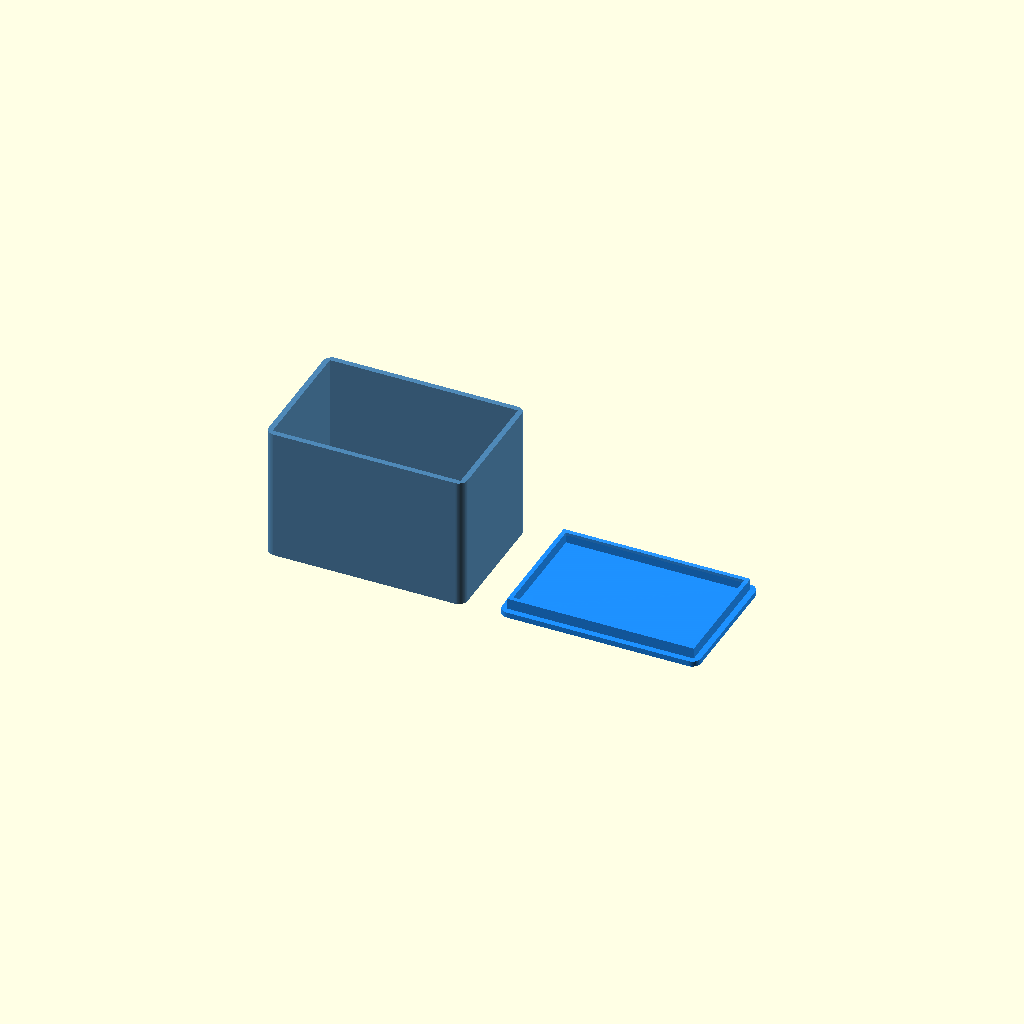
Cell 1: the model at its default parameters.
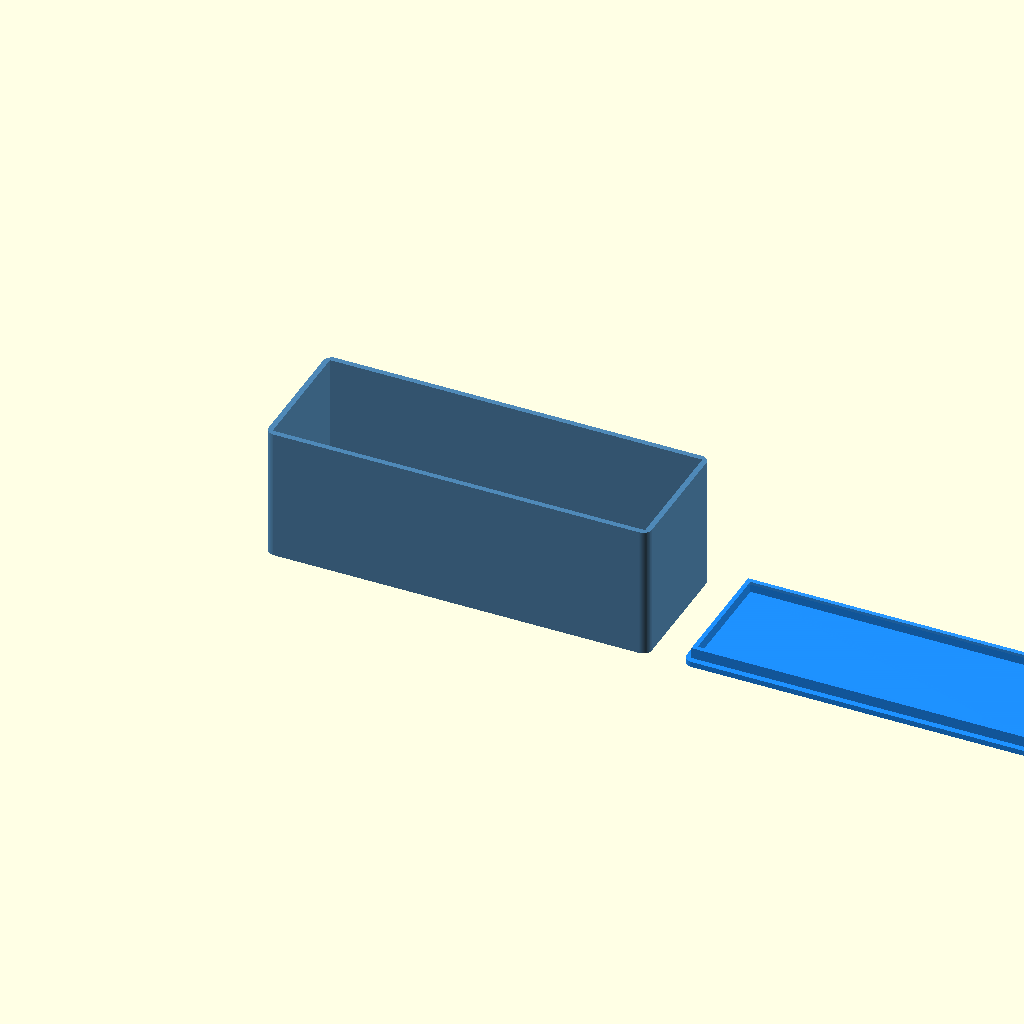
Cell 2 — bb_w set to 170, the other parameters unchanged.
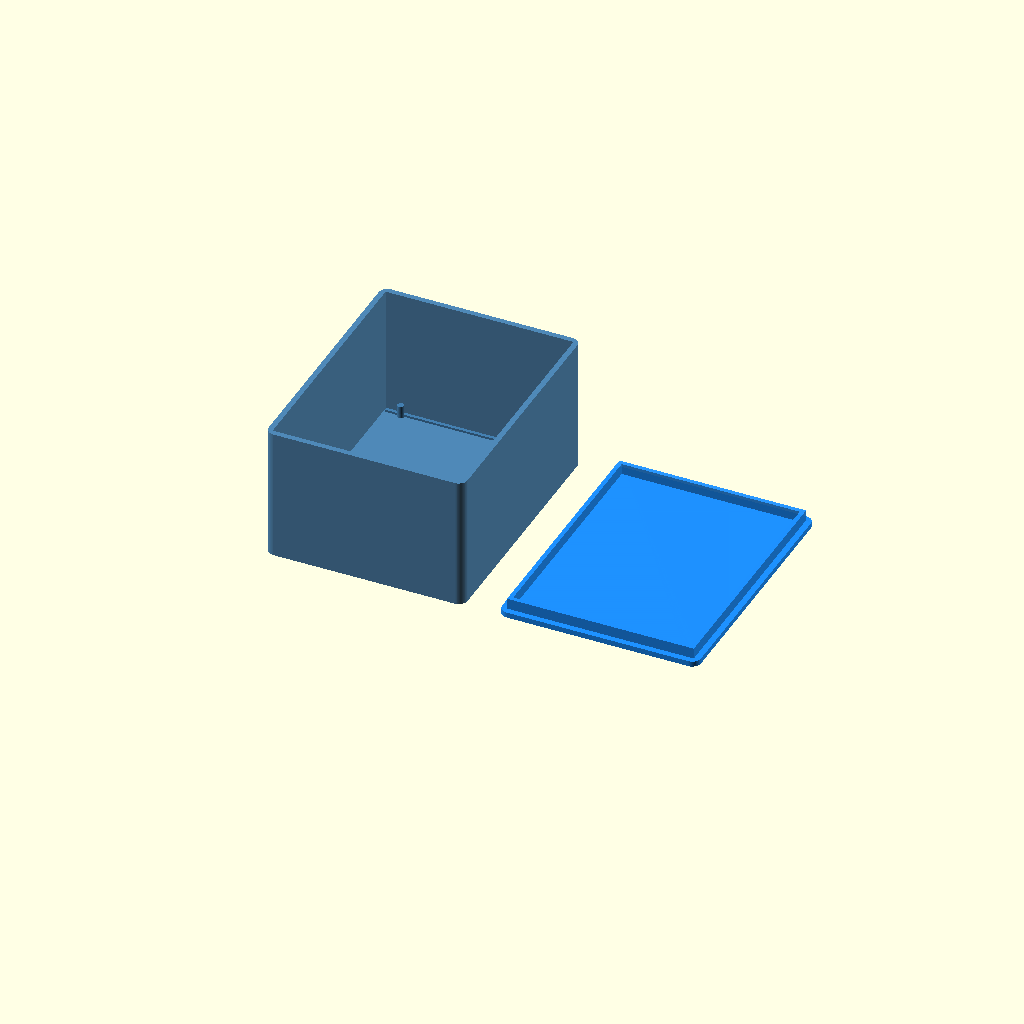
Cell 3 — bb_l set to 110, the other parameters unchanged.
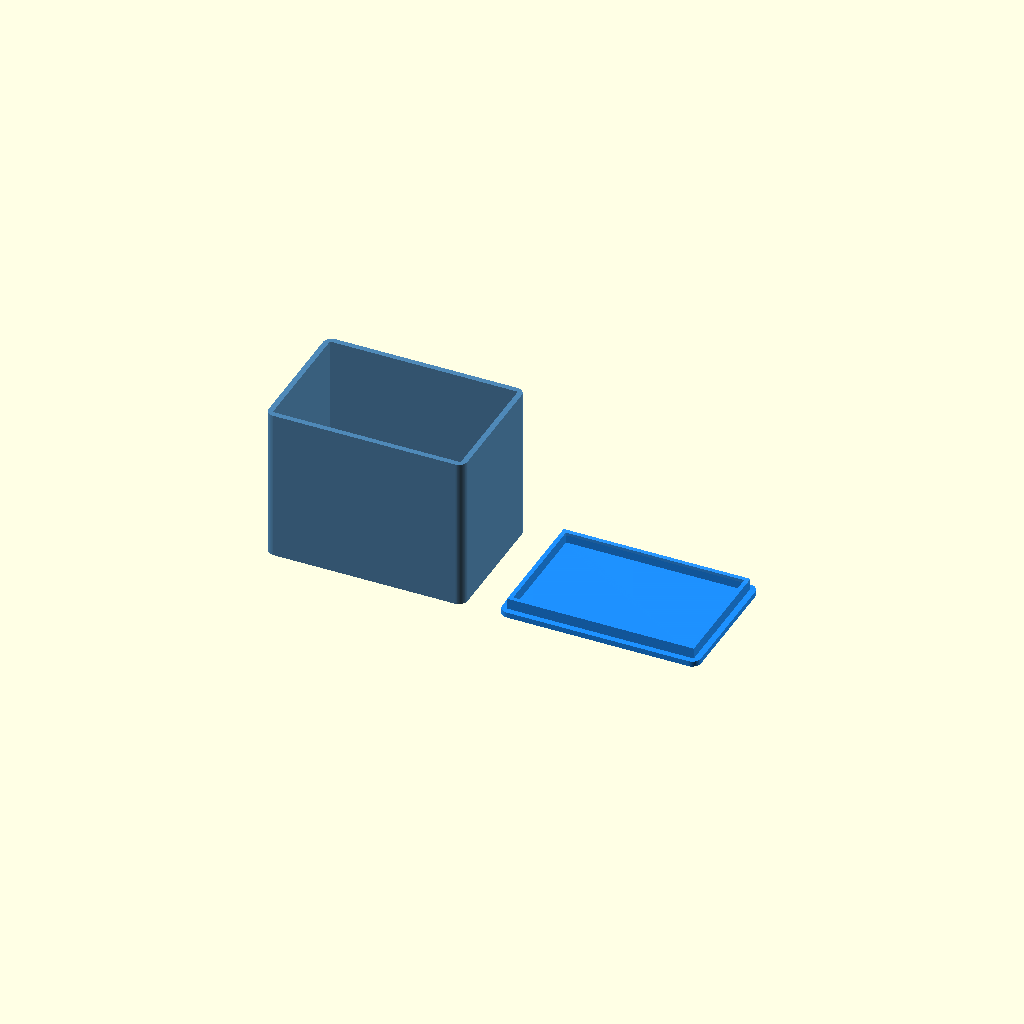
Cell 4: the same model with bb_h = 19.
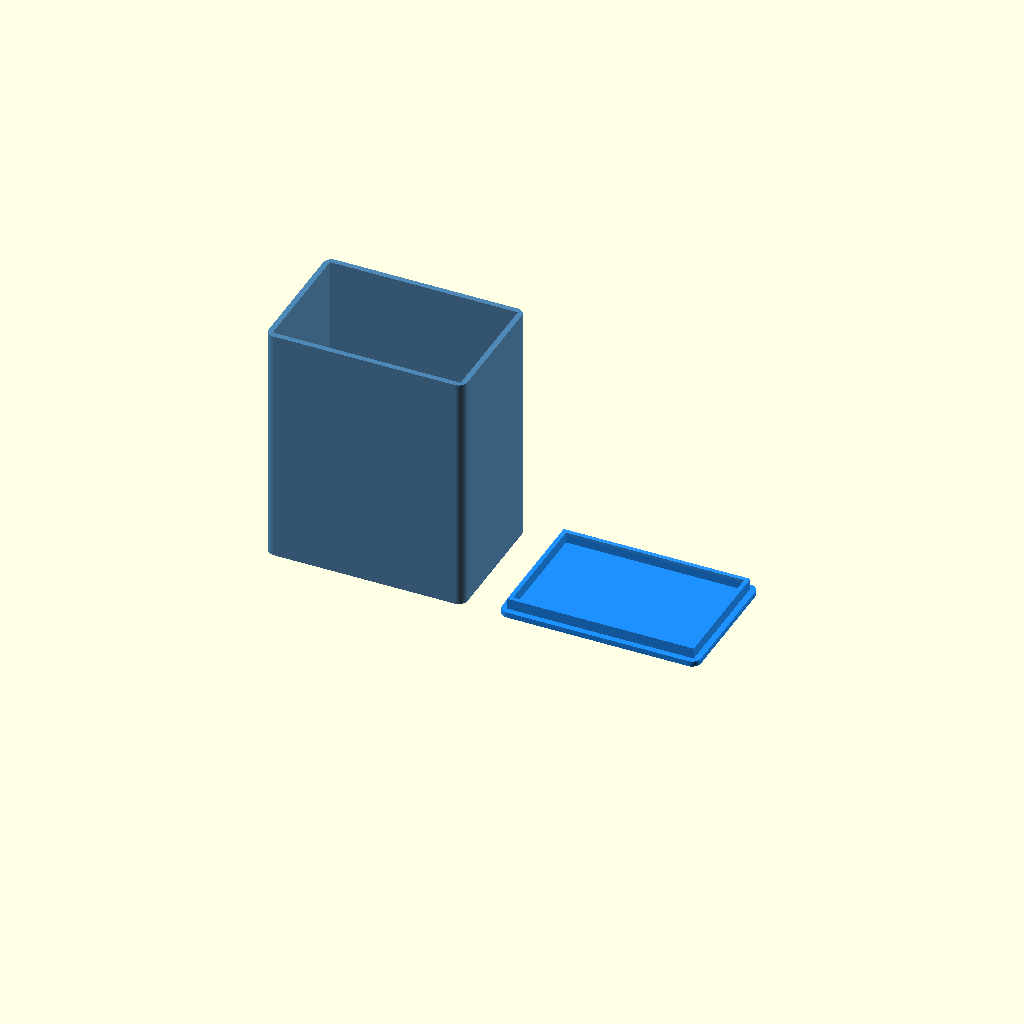
Cell 5: comp_h = 100 (everything else at default).
All cells are drawn from one camera (rotation 55°, 0°, 25°, orthographic, colour scheme Cornfield), so only the parameter changes between them.
The OpenSCAD source (case_3d/PixMob_Breadboard_Case.scad):
// =============================================================================
//  PixMob IR Controller -- Breadboard-Gehaeuse
//  Wemos D1 Mini + KY-005 IR-Sender + IR-Empfaenger auf Breadboard
//
//  Zweiteiler: Tray (Unterteil) + Lid (Deckel, Reibschluss)
//  Druckbar OHNE Stuetzen -- beide Teile flach auf Druckbett
//
//  Ausrichtung (Breadboard lange Seite = X-Achse, 85 mm):
//
//    Linke kurze Wand  (x=0):   USB-C Kabelkanal + Jumper-Kabelkanal
//    Rechte kurze Wand (x=ow):  IR-Sender LED Loch (5 mm, KY-005)
//    Lange Vorderwand  (y=0):   Daumen-Kerbe (Breadboard herausnehmen)
//    Lange Rueckwand   (y=ol):  nichts
//    Deckel (oben):             IR-Empfaenger Loch (Sensor-Dom zeigt nach oben)
//
//  Druck-Empfehlung:
//    Material : PETG oder PLA
//    Schicht  : 0.2 mm
//    Fuellung : 20 %
//    Waende   : 3
// =============================================================================

/* [1 -- Breadboard-Masse] */
bb_w    = 85.0;   // Laenge Breadboard (lange Seite, entlang X)
bb_l    = 55.0;   // Breite Breadboard (kurze Seite, entlang Y)
bb_h    = 9.5;    // Dicke Breadboard (inkl. Gummi-Unterseite)

/* [2 -- Komponenten-Hoehe ueber Breadboard] */
comp_h  = 50.0;   // Kabel-Routing-Hoehe: mind. 60 mm Gesamt (oh = 61.5 mm)

/* [3 -- IR-Sender LED Loch (rechte kurze Wand, x=ow)] */
ir_d          = 5.5;    // Durchmesser (5 mm LED + 0.5 Presspassung)
ir_z_above_bb = 10.0;   // Hoehe LED-Mitte ueber Breadboard-Oberflaeche
ir_y_offset   = 0.0;    // Y-Versatz von Mitte (+ = hinten, - = vorne)

/* [4 -- IR-Empfaenger Loch (Deckel, Sensor schaut nach oben)] */
recv_d        = 5.5;    // Durchmesser Sensor-Dom
recv_x_frac   = 0.65;   // X-Position als Anteil von ow (0=links, 1=rechts)
recv_y_frac   = 0.5;    // Y-Position als Anteil von ol (0=vorne, 1=hinten)

/* [5 -- USB-C Kabelkanal (linke kurze Wand, x=0)] */
usbc_w        = 14.0;   // Breite (USB-C Kabel + Stecker ca. 12 mm)
usbc_h        = 12.0;   // Hoehe
usbc_y_offset = 0.0;    // Y-Versatz von Mitte

/* [6 -- Jumper-Kabelkanal (linke kurze Wand, x=0, unter USB-C)] */
jmp_w   = 40.0;   // Breite fuer mehrere Jumper-Kabel
jmp_h   = 8.0;    // Hoehe

/* [7 -- Gehaeuse] */
wall    = 2.5;    // Wandstaerke
floor_t = 2.0;    // Bodenstaerke
gap     = 0.8;    // Spiel Breadboard <-> Innenwand (rundum)
box_r   = 4.0;    // Eckabrundungsradius

/* [8 -- Deckel (Reibschluss)] */
lid_t   = 2.5;    // Deckelplatten-Staerke
rim_h   = 5.0;    // Krempen-Hoehe (steckt in Tray)
rim_w   = 2.0;    // Krempen-Wandstaerke
fit     = 0.25;   // Reibschluss-Spiel

/* [9 -- Render-Qualitaet] */
$fn     = 64;


// =============================================================================
// Berechnete Masse
// =============================================================================
iw   = bb_w + 2*gap;
il   = bb_l + 2*gap;
ih   = bb_h + comp_h;
ow   = iw + 2*wall;
ol   = il + 2*wall;
oh   = floor_t + ih;

// IR-Sender: rechte kurze Wand (x=ow)
ir_z = floor_t + bb_h + ir_z_above_bb;
ir_y = ol/2 + ir_y_offset;

// USB-C: linke kurze Wand (x=0)
usbc_z = oh - usbc_h - 1.0;
usbc_y = ol/2 + usbc_y_offset - usbc_w/2;

// Jumper-Kanal: linke kurze Wand (x=0), mittig in Y
jmp_y = ol/2 - jmp_w/2;
jmp_z = floor_t + 0.5;

// IR-Empfaenger: Deckel
recv_x = recv_x_frac * ow;
recv_y = recv_y_frac * ol;


// =============================================================================
// Hilfsfunktion: abgerundeter Quader
// =============================================================================
module rbox(x, y, z, r = box_r) {
    hull()
        for (xi = [r, x - r], yi = [r, y - r])
            translate([xi, yi, 0])
                cylinder(r = r, h = z);
}


// =============================================================================
// TRAY -- Unterteil
// =============================================================================
module tray() {
    difference() {
        // Aussenkoerper
        rbox(ow, ol, oh);

        // Innenraum (oben offen)
        translate([wall, wall, floor_t])
            cube([iw, il, ih + 0.1]);
    }

    // ---- Breadboard-Halterung ----
    rib_h = 1.0;
    rib_t = 1.5;

    // 2 Laengsrippen (heben Breadboard leicht an, laufen entlang X)
    for (yi = [wall + gap/2, wall + gap + bb_l - rib_t])
        translate([wall + gap, yi, floor_t])
            cube([iw, rib_t, rib_h]);

    // Eck-Clips (halten Breadboard seitlich)
    clip_r = 1.5;
    clip_h = bb_h * 0.6;
    for (xi = [wall + gap + 8, wall + gap + bb_w - 8])
        for (yi = [wall + gap + 3, wall + gap + bb_l - 3])
            translate([xi, yi, floor_t + rib_h])
                cylinder(r = clip_r, h = clip_h);
}


// =============================================================================
// LID -- Deckel (IR-Empfaenger schaut nach oben durch das Loch)
// =============================================================================
module lid() {
    difference() {
        union() {
            rbox(ow, ol, lid_t);

            // Innenkrempe (Reibschluss)
            translate([wall + fit, wall + fit, lid_t])
                difference() {
                    cube([iw - 2*fit, il - 2*fit, rim_h]);
                    translate([rim_w, rim_w, -0.1])
                        cube([iw - 2*fit - 2*rim_w,
                              il - 2*fit - 2*rim_w,
                              rim_h + 0.2]);
                }
        }

        // (keine Loecher -- werden in Bambu Studio gesetzt)
    }
}


// =============================================================================
// AUSGABE -- Tray + Deckel nebeneinander fuer Slicer
// =============================================================================
color("SteelBlue", 0.95)
    tray();

color("DodgerBlue", 0.95)
    translate([ow + 16, 0, 0])
        lid();


// =============================================================================
// ZUSAMMENGESETZT (Kommentarzeichen entfernen zum Pruefen)
// =============================================================================
// color("SteelBlue")
//     tray();
// color("DodgerBlue", 0.5)
//     translate([0, 0, oh + lid_t + rim_h])
//         rotate([180, 0, 0])
//             translate([0, -ol, 0])
//                 lid();


// =============================================================================
// MONTAGEANLEITUNG
// =============================================================================
// 1. Tray und Deckel drucken (keine Stuetzen noetig)
//
// 2. Breadboard einsetzen:
//    -- lange Seite entlang X-Achse
//    -- Breadboard auf Laengsrippen legen, Clips rasten ein
//
// 3. KY-005 IR-Sender:
//    -- LED von innen durch das Loch in der rechten kurzen Wand stecken
//    -- Ggf. mit Heisskleber sichern
//
// 4. IR-Empfaenger:
//    -- Sensor-Dom von unten durch das Loch im Deckel stecken
//    -- Modul auf Breadboard positionieren und Deckel aufsetzen
//
// 5. Kabel:
//    -- USB-C durch den linken Kabelkanal (oben)
//    -- Jumper-Kabel durch den linken Kabelkanal (unten)
//
// 6. Deckel aufsetzen und eindr cken
//
echo(str("Aussenbreite ow = ", ow, " mm"));
echo(str("Aussenlaenge ol = ", ol, " mm"));
echo(str("Tray-Hoehe   oh = ", oh, " mm"));
echo(str("Gesamt-Hoehe    = ", oh + lid_t, " mm"));
Customizer parameters (derived from the source; name, type, default, range or options):
bb_w: number, default 85
bb_l: number, default 55
bb_h: number, default 9.5
comp_h: number, default 50
ir_d: number, default 5.5
ir_z_above_bb: number, default 10
ir_y_offset: number, default 0
recv_d: number, default 5.5
recv_x_frac: number, default 0.65
recv_y_frac: number, default 0.5
usbc_w: number, default 14
usbc_h: number, default 12
usbc_y_offset: number, default 0
jmp_w: number, default 40
jmp_h: number, default 8
wall: number, default 2.5
floor_t: number, default 2
gap: number, default 0.8
box_r: number, default 4
lid_t: number, default 2.5
rim_h: number, default 5
rim_w: number, default 2
fit: number, default 0.25
